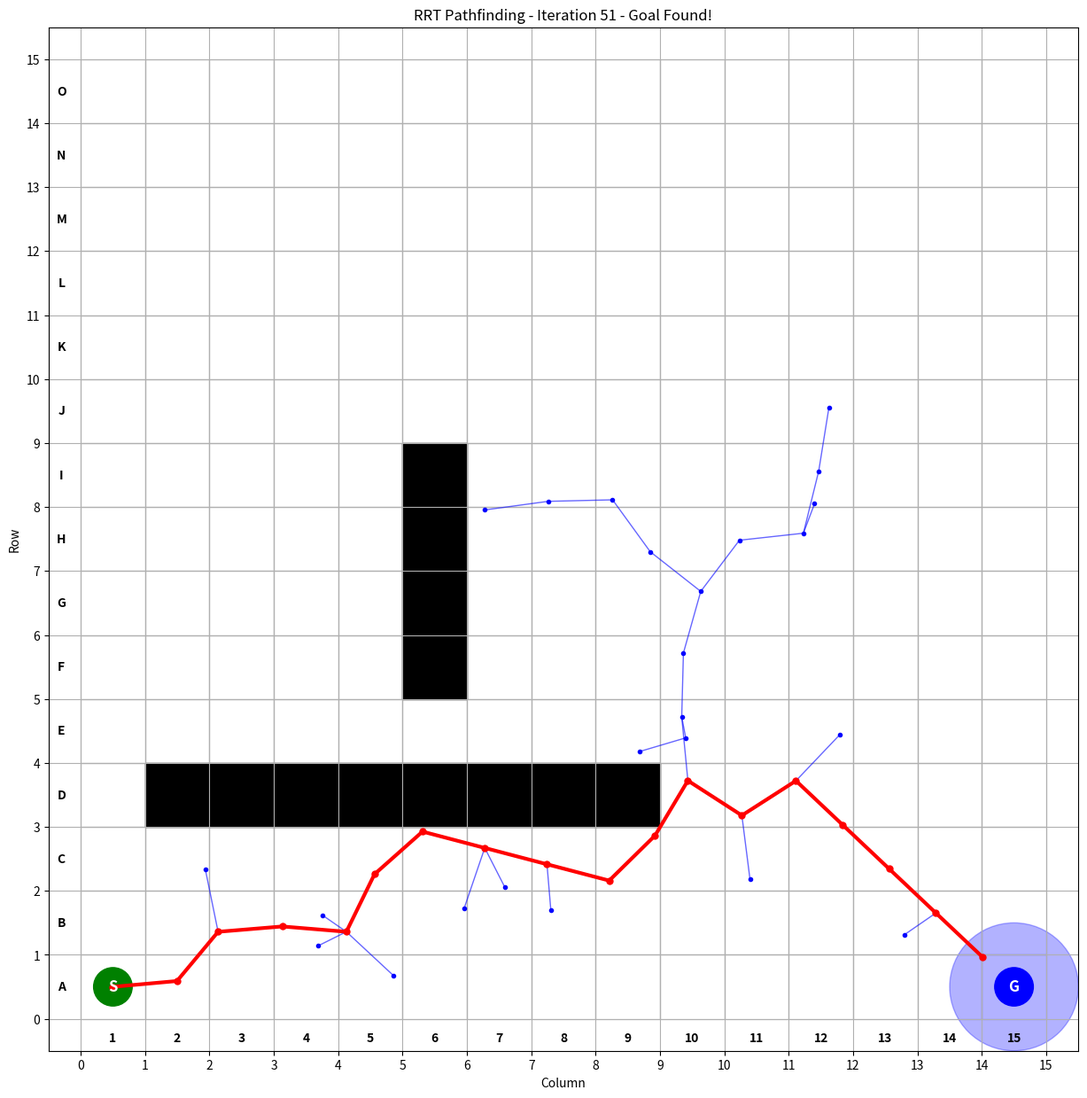

Recreate this plot in Python.
import matplotlib.pyplot as plt  # For creating plots and visualizations
import random  # For random number generation
import time  # For adding delays in visualization
import numpy as np  # For numerical operations and arrays
import matplotlib.patches as patches  # For drawing rectangles and circles on the plot
import math  # For mathematical operations like distance calculation

# Grid and pathfinding settings
ROWS, COLS = 15, 15  # Define grid dimensions as 15x15
START = (0, 0)  # Starting position at bottom-left corner
GOAL = (0, 14)  # Goal position at top-right corner
STEP_SIZE = 1.0  # Maximum distance for each RRT expansion step
MAX_ITERATIONS = 1000  # Maximum number of iterations before giving up
GOAL_RADIUS = 1.0  # Radius around goal considered as "reached"

# Define obstacle positions as sets of coordinates
OBSTACLES = {(3, i) for i in range(1, 9)}  # Create horizontal obstacle line at row 3
OBSTACLES |= {(i, 5) for i in range(5, 9)}  # Add vertical obstacle line at column 5

# RRT Node class to represent each point in the tree
class RRTNode:
    def __init__(self, pos, parent=None):  # Initialize RRT node
        self.pos = pos  # Position (x, y) coordinates
        self.parent = parent  # Reference to parent node for path reconstruction
        self.children = []  # List of child nodes

# Calculate Euclidean distance between two points
def distance(p1, p2):  # Calculate distance between two points
    return math.sqrt((p1[0] - p2[0])**2 + (p1[1] - p2[1])**2)  # Euclidean distance formula

# Check if a position is valid (within bounds and not an obstacle)
def is_valid_position(pos):  # Check if position is valid
    x, y = pos  # Extract coordinates
    # Check bounds
    if not (0 <= x < ROWS and 0 <= y < COLS):  # If outside grid boundaries
        return False  # Position is invalid
    # Check obstacles (with some tolerance for floating point positions)
    grid_x, grid_y = int(round(x)), int(round(y))  # Round to nearest grid position
    if (grid_x, grid_y) in OBSTACLES:  # If position is an obstacle
        return False  # Position is invalid
    return True  # Position is valid

# Check if path between two points is collision-free
def is_collision_free(p1, p2):  # Check if straight line path is clear
    steps = int(distance(p1, p2) * 10)  # Number of points to check along path
    if steps == 0:  # If points are the same
        return True  # No collision
    
    for i in range(steps + 1):  # Check points along the path
        t = i / steps  # Interpolation parameter (0 to 1)
        x = p1[0] + t * (p2[0] - p1[0])  # Interpolated x coordinate
        y = p1[1] + t * (p2[1] - p1[1])  # Interpolated y coordinate
        if not is_valid_position((x, y)):  # If any point along path is invalid
            return False  # Collision detected
    return True  # Path is collision-free

# Generate random position within grid bounds
def random_position():  # Generate random valid position
    max_attempts = 100  # Maximum attempts to find valid position
    for _ in range(max_attempts):  # Try multiple times
        x = random.uniform(0, ROWS - 1)  # Random x coordinate
        y = random.uniform(0, COLS - 1)  # Random y coordinate
        pos = (x, y)  # Create position tuple
        if is_valid_position(pos):  # If position is valid
            return pos  # Return valid position
    # If no valid position found, return a default safe position
    return (1.0, 1.0)  # Return safe default position

# Find nearest node in tree to given position
def find_nearest_node(tree, pos):  # Find closest node in tree
    min_dist = float('inf')  # Initialize minimum distance as infinity
    nearest_node = None  # Initialize nearest node as None
    
    for node in tree:  # Loop through all nodes in tree
        dist = distance(node.pos, pos)  # Calculate distance to current node
        if dist < min_dist:  # If this is the closest node so far
            min_dist = dist  # Update minimum distance
            nearest_node = node  # Update nearest node
    
    return nearest_node  # Return closest node

# Create new position by stepping from nearest node toward random position
def steer(from_pos, to_pos, step_size):  # Create new position with limited step size
    dist = distance(from_pos, to_pos)  # Calculate distance between positions
    if dist <= step_size:  # If target is within step size
        return to_pos  # Return target position
    
    # Calculate unit vector toward target
    dx = (to_pos[0] - from_pos[0]) / dist  # x component of unit vector
    dy = (to_pos[1] - from_pos[1]) / dist  # y component of unit vector
    
    # Calculate new position at step_size distance
    new_x = from_pos[0] + dx * step_size  # New x coordinate
    new_y = from_pos[1] + dy * step_size  # New y coordinate
    
    return (new_x, new_y)  # Return new position

# Convert position to coordinate label
def pos_to_label(pos):  # Convert (row, col) to "A1" format
    row, col = pos  # Extract row and column
    return f"{chr(65 + int(row))}{int(col) + 1}"  # Convert to letter-number format

# Initialize the matplotlib plot
def setup_plot():  # Create and configure the initial plot
    plt.ion()  # Turn on interactive mode for real-time updates
    fig, ax = plt.subplots(figsize=(15, 15))  # Create figure with 15x15 inch size
    ax.set_xlim(-0.5, COLS + 0.5)  # Set x-axis limits with padding
    ax.set_ylim(-0.5, ROWS + 0.5)  # Set y-axis limits with padding
    ax.set_xticks(np.arange(0, COLS + 1, 1))  # Set x-axis tick marks
    ax.set_yticks(np.arange(0, ROWS + 1, 1))  # Set y-axis tick marks
    ax.grid(True)  # Enable grid lines
    ax.set_title("RRT Pathfinding - Step 0")  # Set initial title
    ax.set_xlabel("Column")  # Label x-axis
    ax.set_ylabel("Row")  # Label y-axis
    
    # Add coordinate labels around the grid
    for i in range(ROWS):  # Loop through each row
        ax.text(-0.3, i + 0.5, f"{chr(65+i)}", ha='center', va='center', 
                fontsize=10, fontweight='bold')  # Add row labels
    for j in range(COLS):  # Loop through each column
        ax.text(j + 0.5, -0.3, f"{j+1}", ha='center', va='center', 
                fontsize=10, fontweight='bold')  # Add column labels
    
    return fig, ax  # Return figure and axis objects

# Draw the current state of the RRT
def draw_rrt(ax, tree, path, iteration, goal_found):
    ax.clear()  # Clear the previous drawing
    
    # Reconfigure the plot after clearing
    ax.set_xlim(-0.5, COLS + 0.5)  # Reset x-axis limits
    ax.set_ylim(-0.5, ROWS + 0.5)  # Reset y-axis limits
    ax.set_xticks(np.arange(0, COLS + 1, 1))  # Reset x-axis ticks
    ax.set_yticks(np.arange(0, ROWS + 1, 1))  # Reset y-axis ticks
    ax.grid(True)  # Re-enable grid
    status = "Goal Found!" if goal_found else "Searching..."  # Set status message
    ax.set_title(f"RRT Pathfinding - Iteration {iteration} - {status}")  # Update title
    ax.set_xlabel("Column")  # Re-add x-axis label
    ax.set_ylabel("Row")  # Re-add y-axis label
    
    # Re-add coordinate labels
    for i in range(ROWS):  # Add row labels again
        ax.text(-0.3, i + 0.5, f"{chr(65+i)}", ha='center', va='center', 
                fontsize=10, fontweight='bold')
    for j in range(COLS):  # Add column labels again
        ax.text(j + 0.5, -0.3, f"{j+1}", ha='center', va='center', 
                fontsize=10, fontweight='bold')
    
    # Draw background grid
    for x in range(ROWS):  # Loop through each row
        for y in range(COLS):  # Loop through each column
            ax.add_patch(patches.Rectangle((y, x), 1, 1, fill=True, 
                                         edgecolor='gray', facecolor='white', alpha=0.3))
    
    # Draw obstacles in black
    for (x, y) in OBSTACLES:  # Loop through obstacle positions
        ax.add_patch(patches.Rectangle((y, x), 1, 1, color='black'))
    
    # Draw start position in green
    ax.add_patch(patches.Circle((START[1] + 0.5, START[0] + 0.5), 0.3, color='green'))
    ax.text(START[1] + 0.5, START[0] + 0.5, "S", va='center', ha='center', 
            fontsize=12, color='white', weight='bold')
    
    # Draw goal position in blue with goal radius
    goal_circle = patches.Circle((GOAL[1] + 0.5, GOAL[0] + 0.5), GOAL_RADIUS, 
                                color='blue', alpha=0.3)  # Goal area
    ax.add_patch(goal_circle)
    ax.add_patch(patches.Circle((GOAL[1] + 0.5, GOAL[0] + 0.5), 0.3, color='blue'))
    ax.text(GOAL[1] + 0.5, GOAL[0] + 0.5, "G", va='center', ha='center', 
            fontsize=12, color='white', weight='bold')
    
    # Draw RRT tree edges
    for node in tree:  # Loop through all nodes in tree
        if node.parent:  # If node has a parent
            # Draw line from parent to current node
            ax.plot([node.parent.pos[1] + 0.5, node.pos[1] + 0.5], 
                   [node.parent.pos[0] + 0.5, node.pos[0] + 0.5], 
                   'b-', linewidth=1, alpha=0.6)  # Blue line for tree edges
    
    # Draw RRT nodes
    for node in tree:  # Loop through all nodes
        ax.plot(node.pos[1] + 0.5, node.pos[0] + 0.5, 'bo', markersize=3)  # Blue dots for nodes
    
    # Draw final path if found
    if path:  # If path exists
        for i in range(1, len(path)):  # Loop through path segments
            # Draw thick red line for path
            ax.plot([path[i-1].pos[1] + 0.5, path[i].pos[1] + 0.5], 
                   [path[i-1].pos[0] + 0.5, path[i].pos[0] + 0.5], 
                   'r-', linewidth=3)  # Red line for final path
        
        # Draw path nodes
        for node in path:  # Loop through path nodes
            ax.plot(node.pos[1] + 0.5, node.pos[0] + 0.5, 'ro', markersize=5)  # Red dots for path
    
    plt.draw()  # Update the display
    plt.pause(0.01)  # Short pause for animation

# Reconstruct path from goal node back to start
def reconstruct_path(goal_node):  # Build path from goal to start
    path = []  # Initialize empty path list
    current = goal_node  # Start from goal node
    
    while current:  # Follow parent chain back to start
        path.append(current)  # Add current node to path
        current = current.parent  # Move to parent node
    
    path.reverse()  # Reverse to get start-to-goal order
    return path  # Return complete path

# RRT Algorithm implementation
def rrt_pathfinding(start, goal, obstacles):
    fig, ax = setup_plot()  # Initialize the plot
    
    # Initialize RRT tree with start node
    start_node = RRTNode(start)  # Create start node
    tree = [start_node]  # Initialize tree with start node
    
    iteration = 0  # Iteration counter
    goal_node = None  # Will store goal node when found
    
    # Draw initial state
    draw_rrt(ax, tree, [], iteration, False)
    time.sleep(1)  # Initial delay
    
    # Main RRT loop
    for iteration in range(1, MAX_ITERATIONS + 1):  # Loop for maximum iterations
        # Generate random position (with bias toward goal)
        if random.random() < 0.1:  # 10% chance to sample goal directly
            rand_pos = goal  # Use goal position
        else:
            rand_pos = random_position()  # Generate random position
        
        # Find nearest node in tree
        nearest_node = find_nearest_node(tree, rand_pos)  # Find closest node
        
        # Steer from nearest node toward random position
        new_pos = steer(nearest_node.pos, rand_pos, STEP_SIZE)  # Create new position
        
        # Check if new position and path are valid
        if is_valid_position(new_pos) and is_collision_free(nearest_node.pos, new_pos):
            # Create new node and add to tree
            new_node = RRTNode(new_pos, nearest_node)  # Create new node
            nearest_node.children.append(new_node)  # Add as child to nearest node
            tree.append(new_node)  # Add to tree
            
            # Check if goal is reached
            if distance(new_pos, goal) <= GOAL_RADIUS:  # If within goal radius
                goal_node = new_node  # Store goal node
                print(f"Goal reached at iteration {iteration}!")  # Success message
                break  # Exit main loop
        
        # Update visualization every 10 iterations for performance
        if iteration % 10 == 0:  # Every 10th iteration
            draw_rrt(ax, tree, [], iteration, False)  # Update display
    
    # Reconstruct path if goal was found
    final_path = []  # Initialize empty path
    if goal_node:  # If goal was reached
        final_path = reconstruct_path(goal_node)  # Build path from goal to start
        print(f"Path found with {len(final_path)} nodes")  # Path info
    else:
        print("Goal not reached within maximum iterations")  # Failure message
    
    # Draw final result
    draw_rrt(ax, tree, final_path, iteration, goal_node is not None)
    
    plt.ioff()  # Turn off interactive mode
    
    return final_path, iteration, len(tree)  # Return path, iterations, and tree size

# Main execution function
def main():
    print("Starting RRT pathfinding algorithm...")  # Intro message
    print(f"Start: {START}")  # Show start position
    print(f"Goal: {GOAL}")  # Show goal position
    print(f"Step size: {STEP_SIZE}")  # Show step size
    print(f"Goal radius: {GOAL_RADIUS}")  # Show goal radius
    print(f"Max iterations: {MAX_ITERATIONS}")  # Show max iterations
    print()
    
    # Set random seed for reproducible results (optional)
    random.seed(42)  # Set seed for consistent results
    
    # Run RRT algorithm
    path, iterations, tree_size = rrt_pathfinding(START, GOAL, OBSTACLES)
    
    # Display results
    if path:  # If path was found
        print(f"✅ Path found in {iterations} iterations!")  # Success message
        print(f"Tree size: {tree_size} nodes")  # Tree statistics
        print(f"Path length: {len(path)} nodes")  # Path statistics
        
        # Calculate path distance
        total_distance = 0  # Initialize total distance
        for i in range(1, len(path)):  # Loop through path segments
            total_distance += distance(path[i-1].pos, path[i].pos)  # Add segment distance
        print(f"Total path distance: {total_distance:.2f}")  # Show total distance
        
        print("\nPath coordinates:")  # Header for path coordinates
        for i, node in enumerate(path):  # Loop through path nodes
            pos = node.pos  # Get node position
            label = pos_to_label(pos)  # Convert to coordinate label
            print(f"Step {i}: {label} ({pos[0]:.2f}, {pos[1]:.2f})")  # Print step info
    else:  # If no path found
        print(f"❌ No path found after {iterations} iterations")  # Failure message
        print(f"Tree size: {tree_size} nodes")  # Tree statistics
    
    plt.show()  # Keep plot window open

# Program entry point
if __name__ == "__main__":  # If script is run directly (not imported)
    main()  # Execute main function
